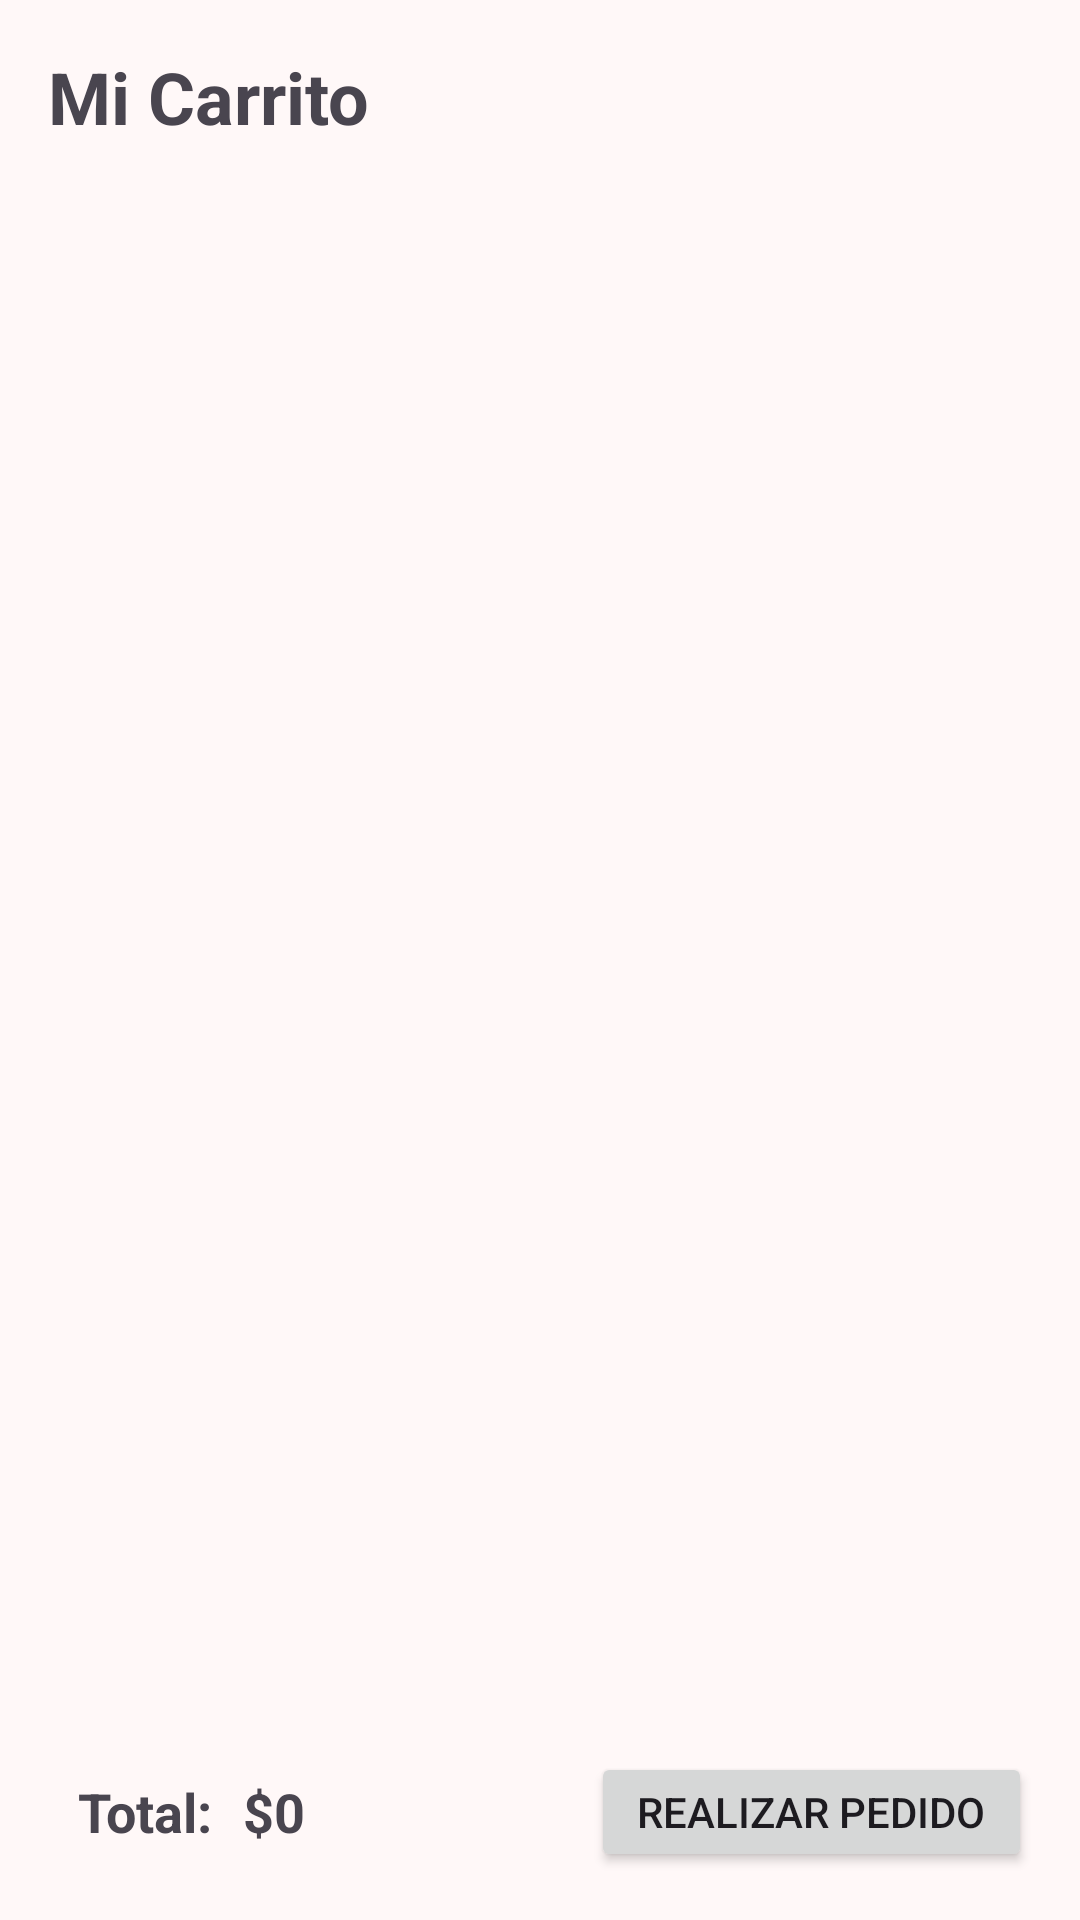

Reconstruct the res/layout file that produces this screen, plus the resources it refers to.
<!-- AndroidManifest.xml: application theme StyleHouse -->
<!-- res/layout/activity_carrito.xml -->
<?xml version="1.0" encoding="utf-8"?>
<androidx.constraintlayout.widget.ConstraintLayout xmlns:android="http://schemas.android.com/apk/res/android"
    xmlns:app="http://schemas.android.com/apk/res-auto"
    xmlns:tools="http://schemas.android.com/tools"
    android:layout_width="match_parent"
    android:layout_height="match_parent"
    tools:context=".Carrito">

    <Button
        android:id="@+id/btnCarritoRegresar"
        android:layout_width="50dp"
        android:layout_height="wrap_content"
        android:layout_weight="0"
        android:backgroundTint="@color/md_theme_error"
        android:visibility="gone"
        app:icon="?attr/homeAsUpIndicator"
        app:iconGravity="textStart"
        app:iconPadding="0dp"
        app:iconSize="35dp"
        app:layout_constraintStart_toStartOf="parent"
        app:layout_constraintTop_toTopOf="parent" />

    <LinearLayout
        android:id="@+id/linearLayout2"
        android:layout_width="0dp"
        android:layout_height="0dp"
        android:orientation="vertical"
        app:layout_constraintBottom_toBottomOf="parent"
        app:layout_constraintEnd_toEndOf="parent"
        app:layout_constraintStart_toStartOf="parent"
        app:layout_constraintTop_toBottomOf="@+id/btnCarritoRegresar">

        <TextView
            android:layout_width="match_parent"
            android:layout_height="wrap_content"
            android:padding="16dp"
            android:text="Mi Carrito"
            android:textSize="24sp"
            android:textStyle="bold" />

        <androidx.recyclerview.widget.RecyclerView
            android:id="@+id/rcvCarrito"
            android:layout_width="match_parent"
            android:layout_height="0dp"
            android:layout_weight="1" />

        <LinearLayout
            android:layout_width="match_parent"
            android:layout_height="wrap_content"
            android:orientation="horizontal"
            android:padding="16dp">

            <TextView
                android:layout_width="wrap_content"
                android:layout_height="match_parent"
                android:layout_weight="0"
                android:gravity="center_vertical"
                android:paddingHorizontal="10dp"
                android:text="Total:"
                android:textSize="18sp"
                android:textStyle="bold" />

            <TextView
                android:id="@+id/lblTotalCompra"
                android:layout_width="100dp"
                android:layout_height="match_parent"
                android:layout_weight="0"
                android:gravity="center_vertical"
                android:text="$0"
                android:textSize="18sp"
                android:textStyle="bold" />

            <Button
                android:id="@+id/btnPedir"
                android:layout_width="wrap_content"
                android:layout_height="40dp"
                android:layout_marginStart="16dp"
                android:layout_weight="1"
                android:text="Realizar Pedido"
                android:visibility="visible" />

            <TextView
                android:id="@+id/lblEstado"
                android:layout_width="148dp"
                android:layout_height="30dp"
                android:layout_weight="1"
                android:gravity="center_horizontal|center_vertical"
                android:textSize="15sp"
                android:textStyle="bold|italic"
                android:visibility="gone" />
        </LinearLayout>

    </LinearLayout>

</androidx.constraintlayout.widget.ConstraintLayout>
<!-- resources referenced by this layout -->
<resources>
  <color name="md_theme_error">#BA1A1A</color>
  <color name="md_theme_primary">#860066</color>
  <color name="md_theme_onPrimary">#FFFFFF</color>
  <color name="md_theme_primaryContainer">#B5348E</color>
  <color name="md_theme_onPrimaryContainer">#FFFFFF</color>
  <color name="md_theme_secondary">#2D2B27</color>
  <color name="md_theme_onSecondary">#FFFFFF</color>
  <color name="md_theme_secondaryContainer">#4F4C48</color>
  <color name="md_theme_onSecondaryContainer">#EFE9E3</color>
  <color name="md_theme_tertiary">#131311</color>
  <color name="md_theme_onTertiary">#FFFFFF</color>
  <color name="md_theme_tertiaryContainer">#333230</color>
  <color name="md_theme_onTertiaryContainer">#C4C0BD</color>
  <color name="md_theme_onError">#FFFFFF</color>
  <color name="md_theme_errorContainer">#FFDAD6</color>
  <color name="md_theme_onErrorContainer">#410002</color>
  <color name="md_theme_background">#FFF8F8</color>
  <color name="md_theme_onBackground">#23191E</color>
  <color name="md_theme_surface">#FFF8F8</color>
  <color name="md_theme_onSurface">#23191E</color>
  <color name="md_theme_surfaceVariant">#F7DBE8</color>
  <color name="md_theme_onSurfaceVariant">#54414B</color>
  <color name="md_theme_outline">#87717C</color>
  <color name="md_theme_outlineVariant">#DABFCC</color>
  <color name="md_theme_inverseSurface">#392D33</color>
  <color name="md_theme_inverseOnSurface">#FFECF3</color>
  <color name="md_theme_inversePrimary">#FFAEDC</color>
  <color name="md_theme_primaryFixed">#FFD8EB</color>
  <color name="md_theme_onPrimaryFixed">#3B002C</color>
  <color name="md_theme_primaryFixedDim">#FFAEDC</color>
  <color name="md_theme_onPrimaryFixedVariant">#880068</color>
  <color name="md_theme_secondaryFixed">#E8E1DB</color>
  <color name="md_theme_onSecondaryFixed">#1D1B18</color>
  <color name="md_theme_secondaryFixedDim">#CBC5C0</color>
  <color name="md_theme_onSecondaryFixedVariant">#494642</color>
  <color name="md_theme_tertiaryFixed">#E6E2DE</color>
  <color name="md_theme_onTertiaryFixed">#1C1B1A</color>
  <color name="md_theme_tertiaryFixedDim">#C9C6C2</color>
  <color name="md_theme_onTertiaryFixedVariant">#484644</color>
  <color name="md_theme_surfaceDim">#E8D5DD</color>
  <color name="md_theme_surfaceBright">#FFF8F8</color>
  <color name="md_theme_surfaceContainerLowest">#FFFFFF</color>
  <color name="md_theme_surfaceContainerLow">#FFF0F5</color>
  <color name="md_theme_surfaceContainer">#FDE9F1</color>
  <color name="md_theme_surfaceContainerHigh">#F7E3EB</color>
  <color name="md_theme_surfaceContainerHighest">#F1DDE5</color>
</resources>
